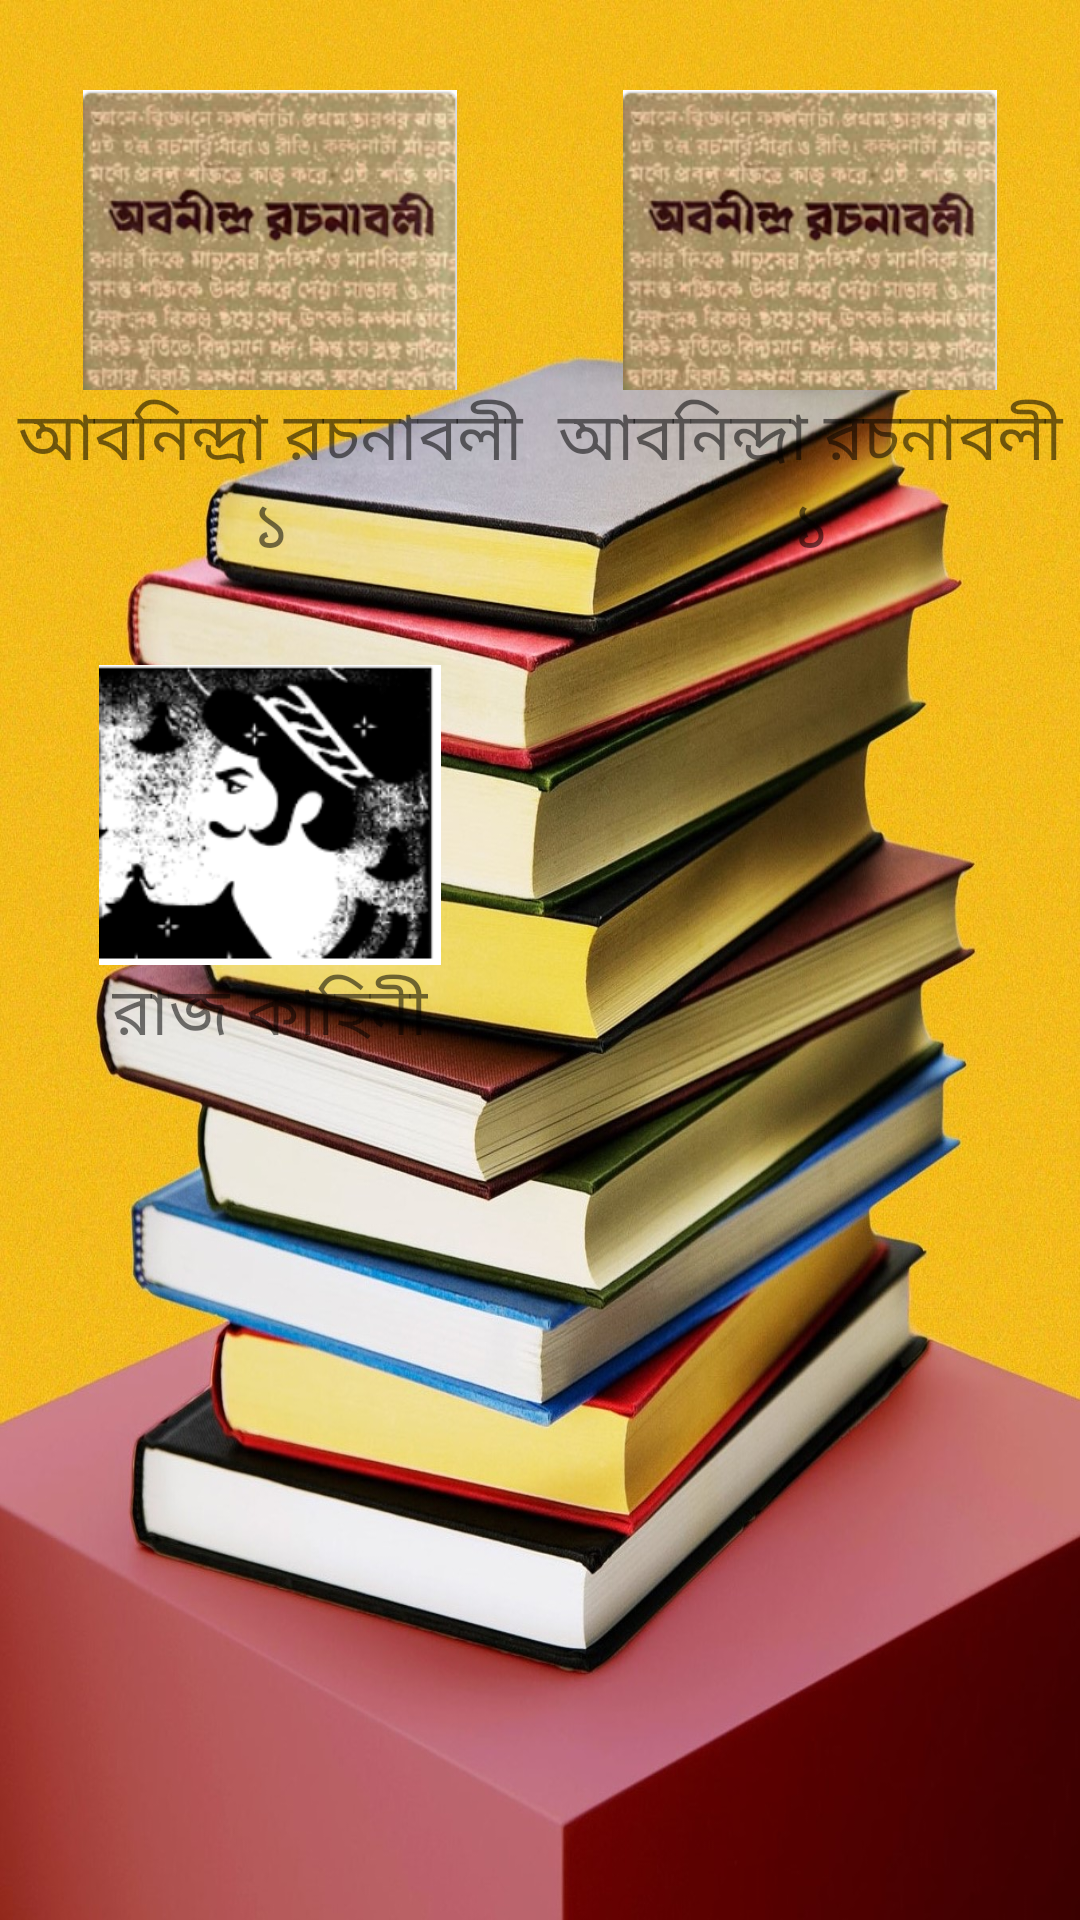

Here is an Android app screen rendered from its layout file. Give the layout XML and the strings, colors and styles it references.
<!-- AndroidManifest.xml: application theme Theme.NavTest -->
<!-- res/layout/booklist3.xml -->
<?xml version="1.0" encoding="utf-8"?>
<LinearLayout xmlns:android="http://schemas.android.com/apk/res/android"
    android:layout_width="match_parent"
    android:layout_height="match_parent"
    android:background="@drawable/bookbg"
    android:orientation="vertical">

    <LinearLayout
        android:layout_width="match_parent"
        android:layout_height="wrap_content"
        android:layout_marginTop="30dp"
        android:orientation="vertical">

        <LinearLayout
            android:layout_width="match_parent"
            android:layout_height="wrap_content"
            android:orientation="horizontal"
            android:weightSum="2">

            <LinearLayout
                android:layout_width="0dp"
                android:layout_height="match_parent"
                android:layout_weight="1"

                android:gravity="center"
                android:orientation="vertical">

                <ImageView
                    android:id="@+id/btn31"
                    android:layout_width="200dp"
                    android:layout_height="100dp"
                    android:src="@drawable/twoone" />

                <TextView
                    android:layout_width="wrap_content"
                    android:layout_height="wrap_content"
                    android:text="আবনিন্দ্রা রচনাবলী ১"
                    android:textAlignment="center"
                    android:textSize="22sp" />
            </LinearLayout>

            <LinearLayout
                android:layout_width="0dp"
                android:layout_height="match_parent"
                android:layout_weight="1"
                android:gravity="center"
                android:orientation="vertical">

                <ImageView
                    android:id="@+id/btn32"
                    android:layout_width="200dp"
                    android:layout_height="100dp"
                    android:src="@drawable/twoone" />

                <TextView
                    android:layout_width="wrap_content"
                    android:layout_height="wrap_content"
                    android:text="আবনিন্দ্রা রচনাবলী ১"
                    android:textAlignment="center"
                    android:textSize="22sp" />
            </LinearLayout>


        </LinearLayout>

        <LinearLayout
            android:layout_width="match_parent"
            android:layout_height="wrap_content"
            android:layout_marginTop="30dp"
            android:orientation="horizontal"
            android:weightSum="2">

            <LinearLayout
                android:layout_width="0dp"
                android:layout_height="match_parent"
                android:layout_weight="1"
                android:gravity="center"
                android:orientation="vertical">

                <ImageView
                    android:id="@+id/btn33"
                    android:layout_width="200dp"
                    android:layout_height="100dp"
                    android:src="@drawable/raj" />

                <TextView
                    android:layout_width="wrap_content"
                    android:layout_height="wrap_content"
                    android:text="রাজ কাহিনী"
                    android:textAlignment="center"
                    android:textSize="22sp" />
            </LinearLayout>


        </LinearLayout>


    </LinearLayout>

</LinearLayout>
<!-- resources referenced by this layout -->
<resources>
  <!-- drawable bookbg: jpg bitmap (drawable, 480738 bytes) -->
  <!-- drawable raj: png bitmap (drawable, 30254 bytes) -->
  <!-- drawable twoone: png bitmap (drawable, 107776 bytes) -->
  <style name="Theme.NavTest" parent="Theme.MaterialComponents.DayNight.DarkActionBar">
          
          <item name="colorPrimary">@color/purple_500</item>
          <item name="colorPrimaryVariant">@color/purple_700</item>
          <item name="colorOnPrimary">@color/white</item>
          
          <item name="colorSecondary">@color/teal_200</item>
          <item name="colorSecondaryVariant">@color/teal_700</item>
          <item name="colorOnSecondary">@color/black</item>
          
          <item name="android:statusBarColor" tools:targetApi="l">?attr/colorPrimaryVariant</item>
          
      </style>
  <!-- not gathered from this repository: default colours our renderer supplied (Android Studio template values) -->
  <color name="purple_500">#FF6200EE</color>
  <color name="purple_700">#FF3700B3</color>
  <color name="teal_200">#FF03DAC5</color>
  <color name="teal_700">#FF018786</color>
  <color name="black">#FF000000</color>
  <color name="white">#FFFFFFFF</color>
</resources>
